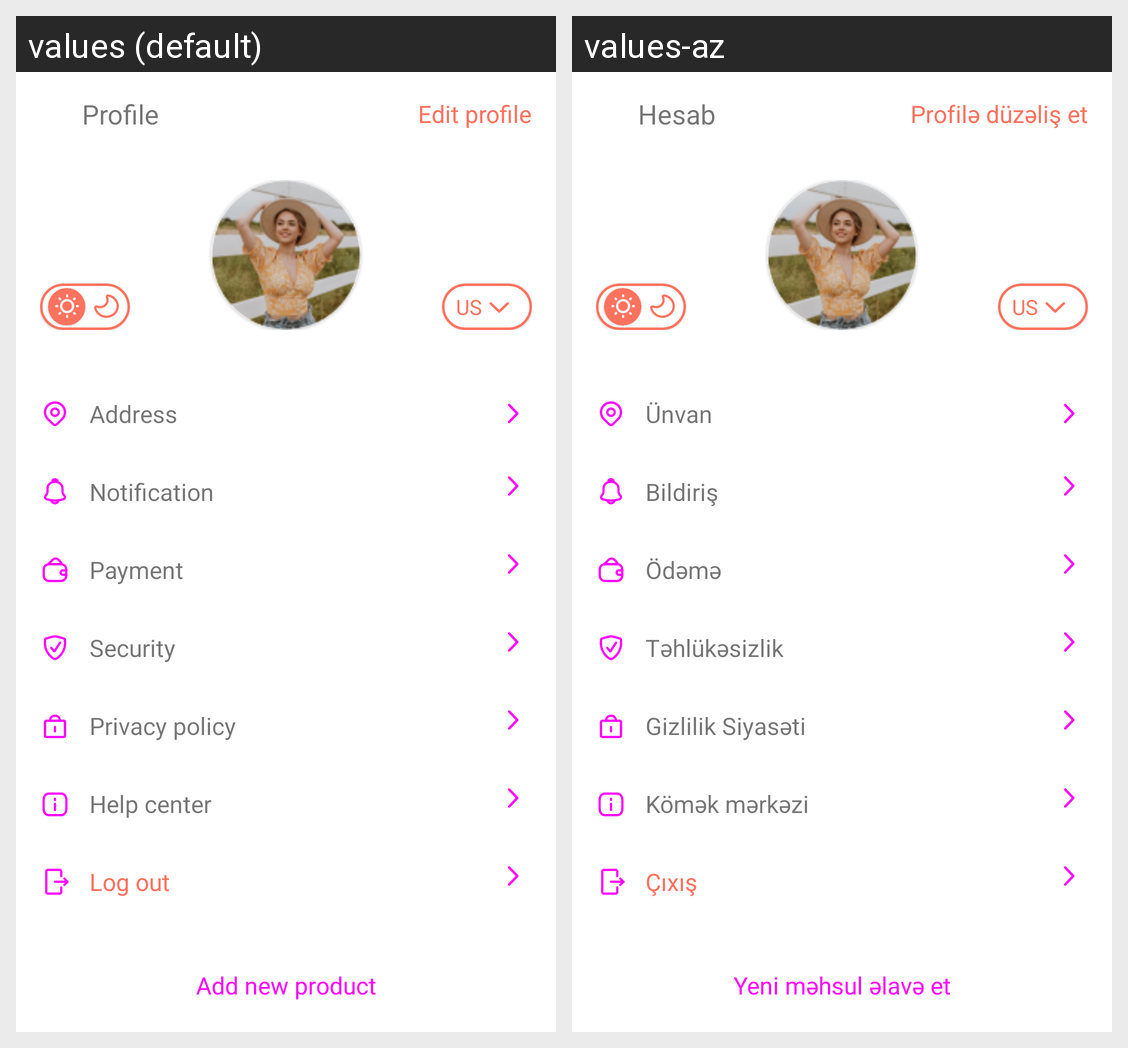

Strings drawn on this Android screen and how each of the app's shown locales translates them:
Android screen res/layout/fragment_profile.xml rendered under 2 locales, left to right: values (default), values-az. Device: Nexus 5 (rendered at 1080×1920; each locale shown at half size, 540×960, under a caption strip naming it); theme Theme.MaterialComponents.DayNight.NoActionBar.
Strings drawn on this screen, with the default value and each locale's value (text and hints the layout hard-codes, and strings that could not be matched under every locale, appear in the picture but are not listed):

profile
  values: Profile
  values-az: Hesab

edit_profile
  values: Edit profile
  values-az: Profilə düzəliş et

address
  values: Address
  values-az: Ünvan

notification
  values: Notification
  values-az: Bildiriş

payment
  values: Payment
  values-az: Ödəmə

security
  values: Security
  values-az: Təhlükəsizlik

privacy_policy
  values: Privacy policy
  values-az: Gizlilik Siyasəti

help_center
  values: Help center
  values-az: Kömək mərkəzi

log_out
  values: Log out
  values-az: Çıxış

add_new_product
  values: Add new product
  values-az: Yeni məhsul əlavə et
